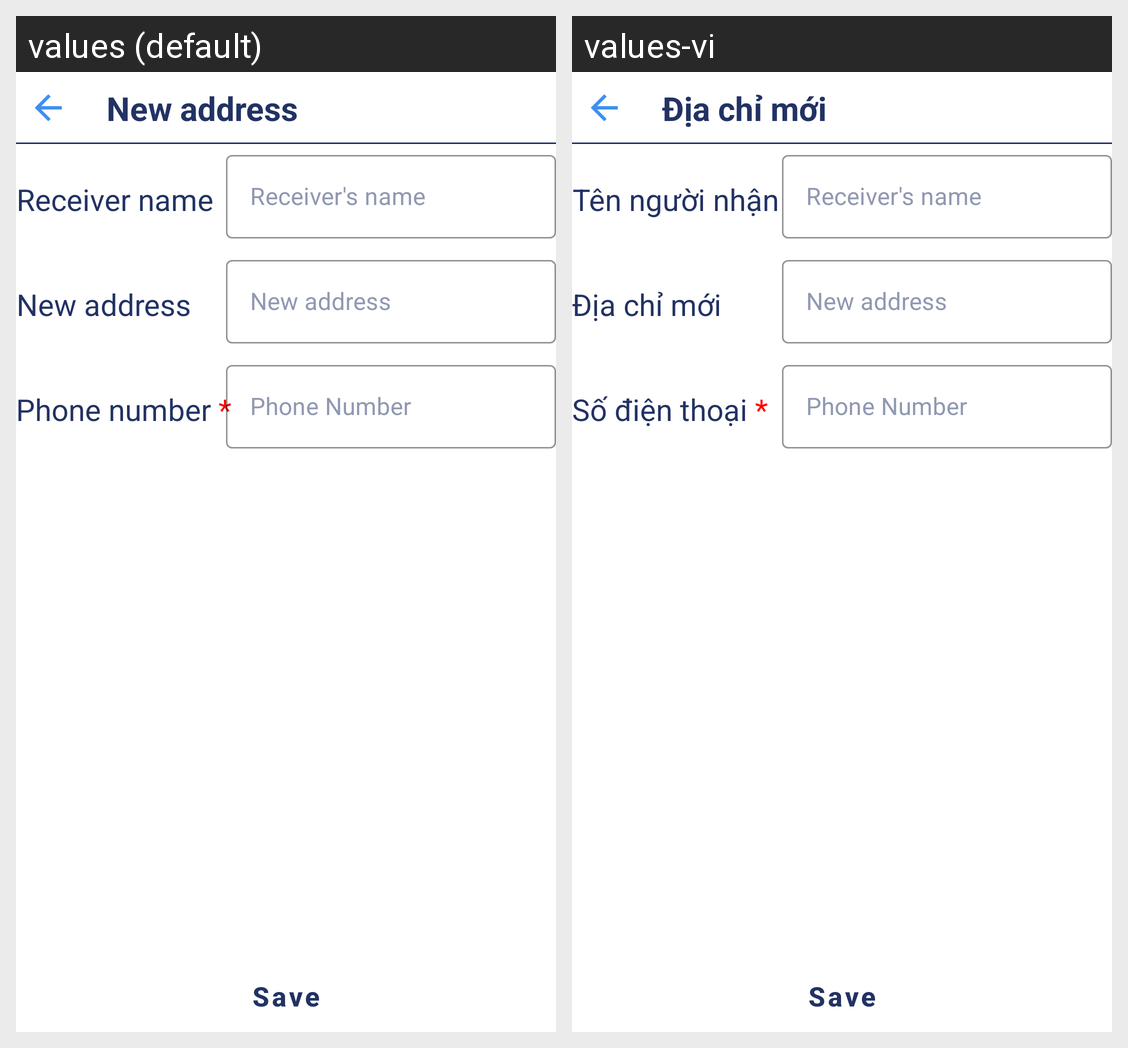

The same Android screen rendered under two of its app's locales, left to right. List the strings drawn on it with the default value and each locale's translation.
Android screen res/layout/activity_edit_address.xml rendered under 2 locales, left to right: values (default), values-vi. Device: Nexus 5 (rendered at 1080×1920; each locale shown at half size, 540×960, under a caption strip naming it); theme Theme.MaterialComponents.NoActionBar.
Strings drawn on this screen, with the default value and each locale's value (text and hints the layout hard-codes, and strings that could not be matched under every locale, appear in the picture but are not listed):

new_address
  values: New address
  values-vi: Địa chỉ mới

input_receiver_name
  values: Receiver name
  values-vi: Tên người nhận

phone_number
  values: Phone number *
  values-vi: Số điện thoại *
